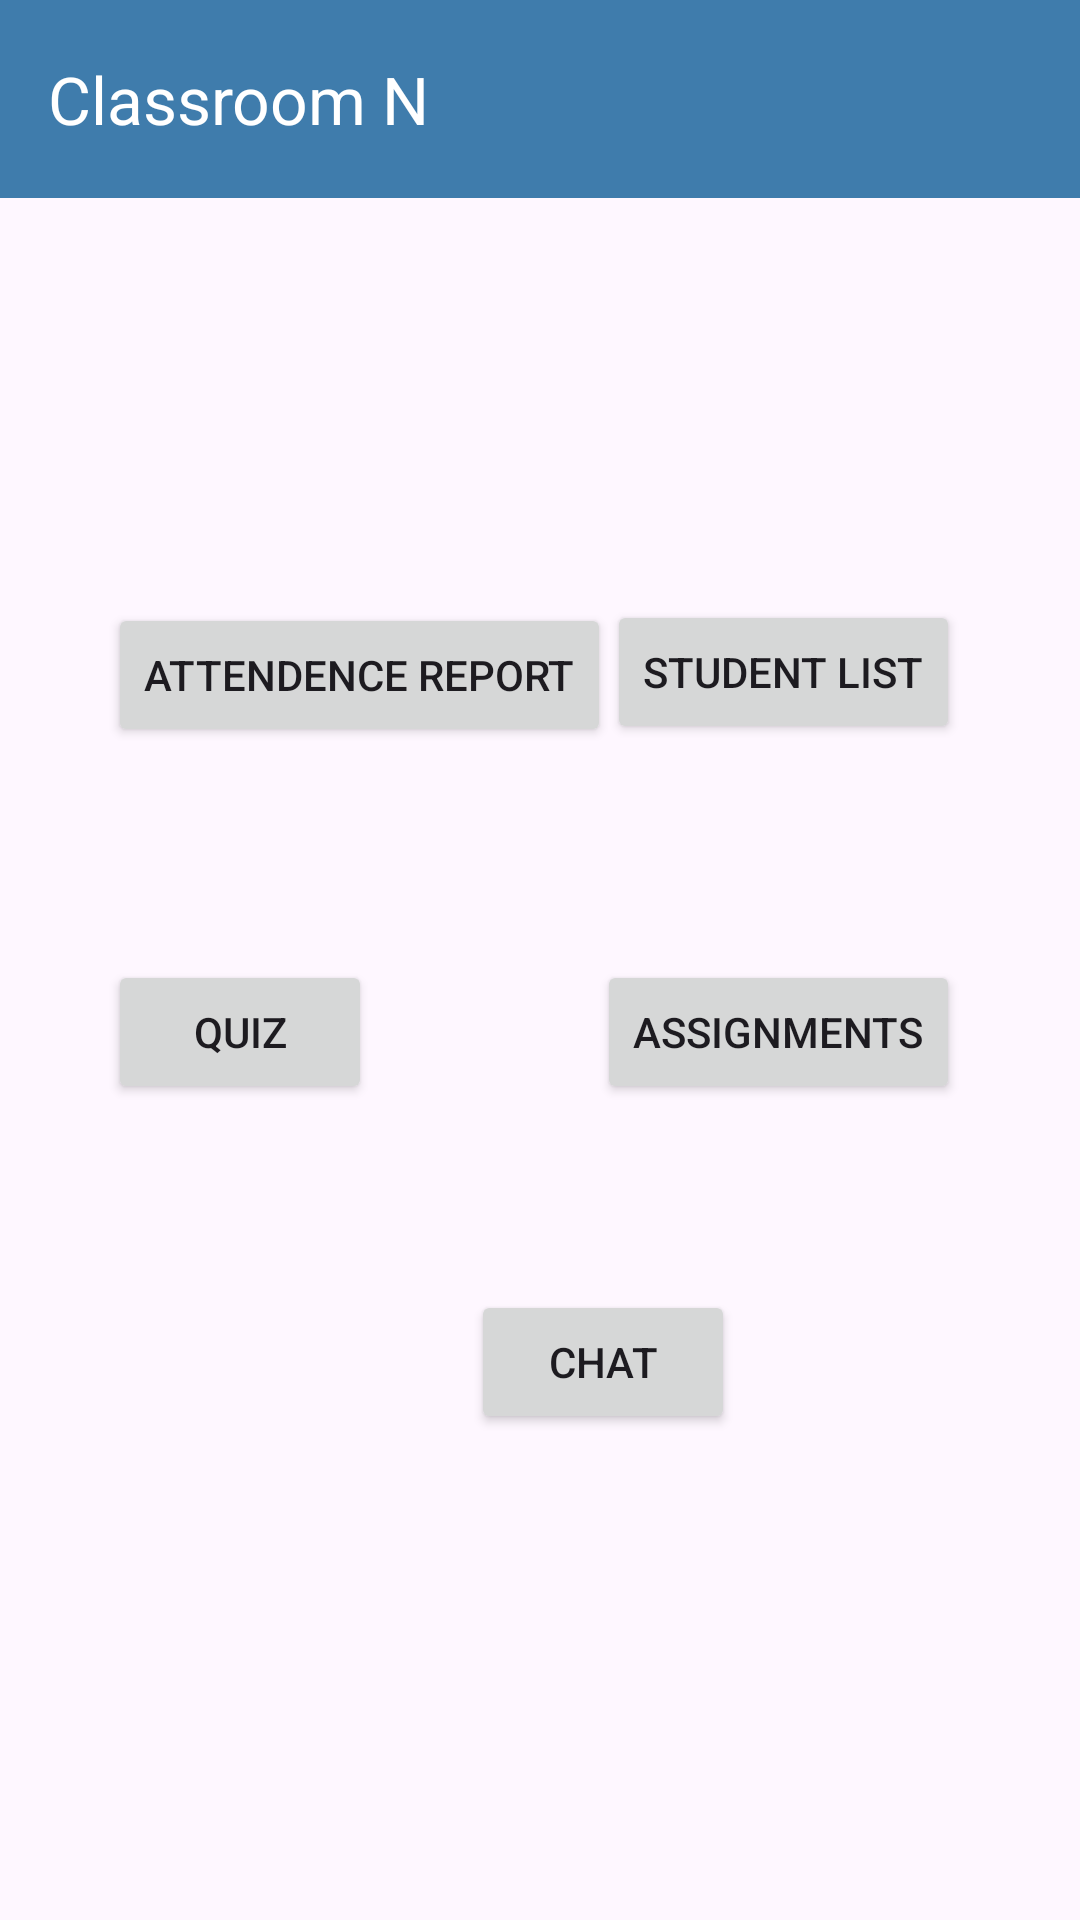

This screen was rendered from an Android layout file. Write that file and the resources it references.
<!-- AndroidManifest.xml: application theme Theme.Acadia -->
<!-- res/layout/activity_classroom_n.xml -->
<?xml version="1.0" encoding="utf-8"?>
<androidx.constraintlayout.widget.ConstraintLayout xmlns:android="http://schemas.android.com/apk/res/android"
    xmlns:app="http://schemas.android.com/apk/res-auto"
    xmlns:tools="http://schemas.android.com/tools"
    android:id="@+id/main"
    android:layout_width="match_parent"
    android:layout_height="match_parent"
    android:background="@drawable/bggci"
    tools:context=".teacher.ClassroomN">

    <androidx.appcompat.widget.Toolbar
        android:id="@+id/toolbar"
        android:layout_width="0dp"
        android:layout_height="66dp"
        android:background="#3F7CAC"
        app:layout_constraintEnd_toEndOf="parent"
        app:layout_constraintStart_toStartOf="parent"
        app:layout_constraintTop_toTopOf="parent"
        app:title="Classroom N"
        app:titleTextColor="@android:color/white" />

    <Button
        android:id="@+id/btn_student_list"
        android:layout_width="wrap_content"
        android:layout_height="wrap_content"
        android:layout_marginTop="200dp"
        android:layout_marginEnd="40dp"
        android:text="Student List"
        app:layout_constraintEnd_toEndOf="parent"
        app:layout_constraintTop_toTopOf="parent" />

    <Button
        android:id="@+id/btnAttendenceReport"
        android:layout_width="wrap_content"
        android:layout_height="wrap_content"
        android:layout_marginStart="36dp"
        android:layout_marginTop="201dp"
        android:text="Attendence Report"
        app:layout_constraintStart_toStartOf="parent"
        app:layout_constraintTop_toTopOf="parent" />

    <Button
        android:id="@+id/btnAssignment"
        android:layout_width="wrap_content"
        android:layout_height="wrap_content"
        android:layout_marginTop="72dp"
        android:layout_marginEnd="40dp"
        android:text="Assignments"
        app:layout_constraintEnd_toEndOf="parent"
        app:layout_constraintTop_toBottomOf="@+id/btn_student_list" />

    <Button
        android:id="@+id/btn_quiz"
        android:layout_width="wrap_content"
        android:layout_height="wrap_content"
        android:layout_marginStart="36dp"
        android:layout_marginTop="71dp"
        android:text="Quiz"
        app:layout_constraintStart_toStartOf="parent"
        app:layout_constraintTop_toBottomOf="@+id/btnAttendenceReport" />

    <Button
        android:id="@+id/btnChat"
        android:layout_width="wrap_content"
        android:layout_height="wrap_content"
        android:layout_marginStart="33dp"
        android:layout_marginTop="62dp"
        android:text="Chat"
        app:layout_constraintStart_toEndOf="@+id/btn_quiz"
        app:layout_constraintTop_toBottomOf="@+id/btn_quiz" />


</androidx.constraintlayout.widget.ConstraintLayout>
<!-- resources referenced by this layout -->
<resources>
  <style name="Theme.Acadia" parent="Base.Theme.Acadia" />
  <style name="Base.Theme.Acadia" parent="Theme.Material3.DayNight.NoActionBar">
          
          
          <item name="colorPrimary">#2488F6</item>
      </style>
</resources>
